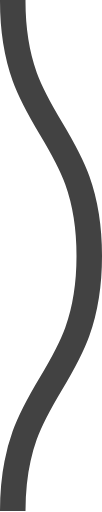
t = 0.00 s
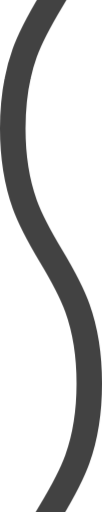
t = 0.08 s
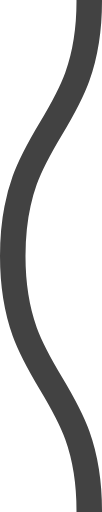
t = 0.15 s
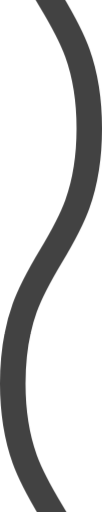
t = 0.23 s

The animated SVG that drew these frames (rendered in a browser with its animation timeline set to each time). Animation: 1 CSS @keyframes rule; one cycle of 0.30 s, repeats indefinitely.

<svg xmlns="http://www.w3.org/2000/svg" xmlns:xlink="http://www.w3.org/1999/xlink" xmlns:ev="http://www.w3.org/2001/xml-events" viewBox="0 0 4 20">
  <path fill="none" stroke="#424242" stroke-width="1" class="st0" d="M0.5,0 c 0,5, 3,5, 3,10 s -3,5,-3,10 c 0,5, 3,5, 3,10 s -3,5,-3,10"/>
  <style type="text/css">
    .st0 {
      animation: shift 0.3s linear infinite;
    }
    @keyframes shift {
      from {
          transform: translateY(-20px);
      }
      to {
          transform: translateY(0);
      }
    }
    @media (prefers-reduced-motion: reduce) {
      .st0 {
        animation: none;
      }
    }
  </style>
</svg>